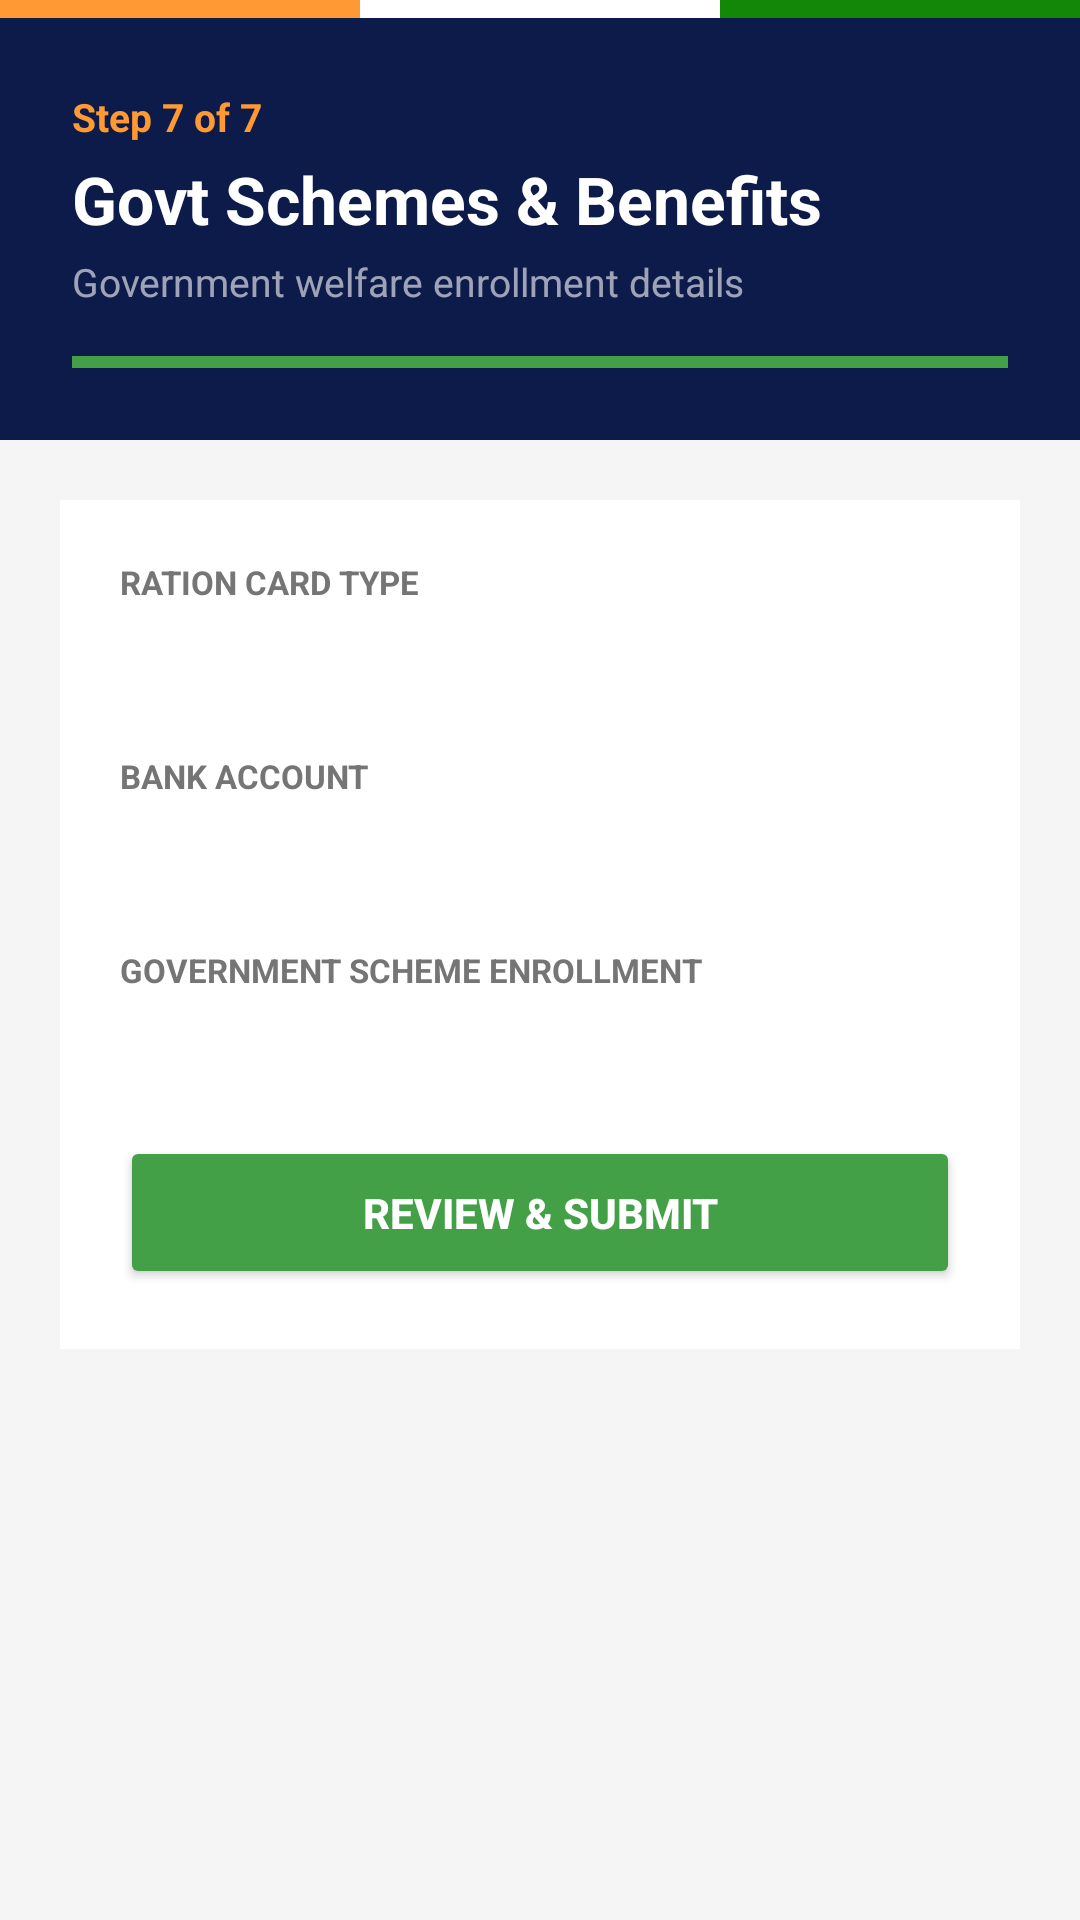

Reconstruct the res/layout file that produces this screen, plus the resources it refers to.
<!-- AndroidManifest.xml: application theme Theme.JanSankhya -->
<!-- res/layout/activity_govt_schemes.xml -->
<?xml version="1.0" encoding="utf-8"?>
<LinearLayout xmlns:android="http://schemas.android.com/apk/res/android"
    android:layout_width="match_parent"
    android:layout_height="match_parent"
    android:orientation="vertical"
    android:background="#F5F5F5">

    <LinearLayout android:layout_width="match_parent" android:layout_height="6dp" android:orientation="horizontal">
        <View android:layout_width="0dp" android:layout_height="match_parent" android:layout_weight="1" android:background="#FF9933"/>
        <View android:layout_width="0dp" android:layout_height="match_parent" android:layout_weight="1" android:background="#FFFFFF"/>
        <View android:layout_width="0dp" android:layout_height="match_parent" android:layout_weight="1" android:background="#138808"/>
    </LinearLayout>

    <LinearLayout android:layout_width="match_parent" android:layout_height="wrap_content"
        android:orientation="vertical" android:background="#0D1B4B" android:padding="24dp">
        <TextView android:layout_width="wrap_content" android:layout_height="wrap_content"
            android:text="Step 7 of 7" android:textColor="#FF9933" android:textSize="13sp" android:textStyle="bold" android:layout_marginBottom="4dp"/>
        <TextView android:layout_width="wrap_content" android:layout_height="wrap_content"
            android:text="Govt Schemes &amp; Benefits" android:textColor="#FFFFFF" android:textSize="22sp" android:textStyle="bold"/>
        <TextView android:layout_width="wrap_content" android:layout_height="wrap_content"
            android:text="Government welfare enrollment details" android:textColor="#99FFFFFF" android:textSize="13sp" android:layout_marginTop="4dp"/>
        <ProgressBar android:layout_width="match_parent" android:layout_height="4dp"
            style="?android:attr/progressBarStyleHorizontal"
            android:progress="100" android:progressTint="#43A047"
            android:progressBackgroundTint="#33FFFFFF" android:layout_marginTop="16dp"/>
    </LinearLayout>

    <ScrollView android:layout_width="match_parent" android:layout_height="match_parent">
        <LinearLayout android:layout_width="match_parent" android:layout_height="wrap_content"
            android:orientation="vertical" android:padding="20dp">

            <LinearLayout android:layout_width="match_parent" android:layout_height="wrap_content"
                android:orientation="vertical" android:background="#FFFFFF" android:padding="20dp" android:elevation="2dp">

                <TextView android:layout_width="wrap_content" android:layout_height="wrap_content"
                    android:text="RATION CARD TYPE" android:textColor="#757575" android:textSize="11sp" android:textStyle="bold" android:layout_marginBottom="6dp"/>
                <Spinner android:id="@+id/spinnerRationCard" android:layout_width="match_parent"
                    android:layout_height="wrap_content" android:background="@drawable/input_bg"
                    android:padding="12dp" android:layout_marginBottom="20dp"/>

                <TextView android:layout_width="wrap_content" android:layout_height="wrap_content"
                    android:text="BANK ACCOUNT" android:textColor="#757575" android:textSize="11sp" android:textStyle="bold" android:layout_marginBottom="6dp"/>
                <Spinner android:id="@+id/spinnerBankAccount" android:layout_width="match_parent"
                    android:layout_height="wrap_content" android:background="@drawable/input_bg"
                    android:padding="12dp" android:layout_marginBottom="20dp"/>

                <TextView android:layout_width="wrap_content" android:layout_height="wrap_content"
                    android:text="GOVERNMENT SCHEME ENROLLMENT"
                    android:textColor="#757575" android:textSize="11sp" android:textStyle="bold" android:layout_marginBottom="8dp"/>

                <LinearLayout android:id="@+id/schemesLayout"
                    android:layout_width="match_parent"
                    android:layout_height="wrap_content"
                    android:orientation="vertical"
                    android:background="@drawable/input_bg"
                    android:padding="8dp"
                    android:layout_marginBottom="24dp"/>

                <Button android:id="@+id/btnNext" android:layout_width="match_parent"
                    android:layout_height="wrap_content" android:text="REVIEW &amp; SUBMIT"
                    android:padding="16dp" android:backgroundTint="#43A047"
                    android:textColor="#FFFFFF" android:textStyle="bold"/>

            </LinearLayout>
        </LinearLayout>
    </ScrollView>
</LinearLayout>
<!-- resources referenced by this layout -->
<resources>
  <style name="Theme.JanSankhya" parent="Base.Theme.JanSankhya" />
  <style name="Base.Theme.JanSankhya" parent="Theme.Material3.DayNight.NoActionBar">
          
          
      </style>
</resources>
